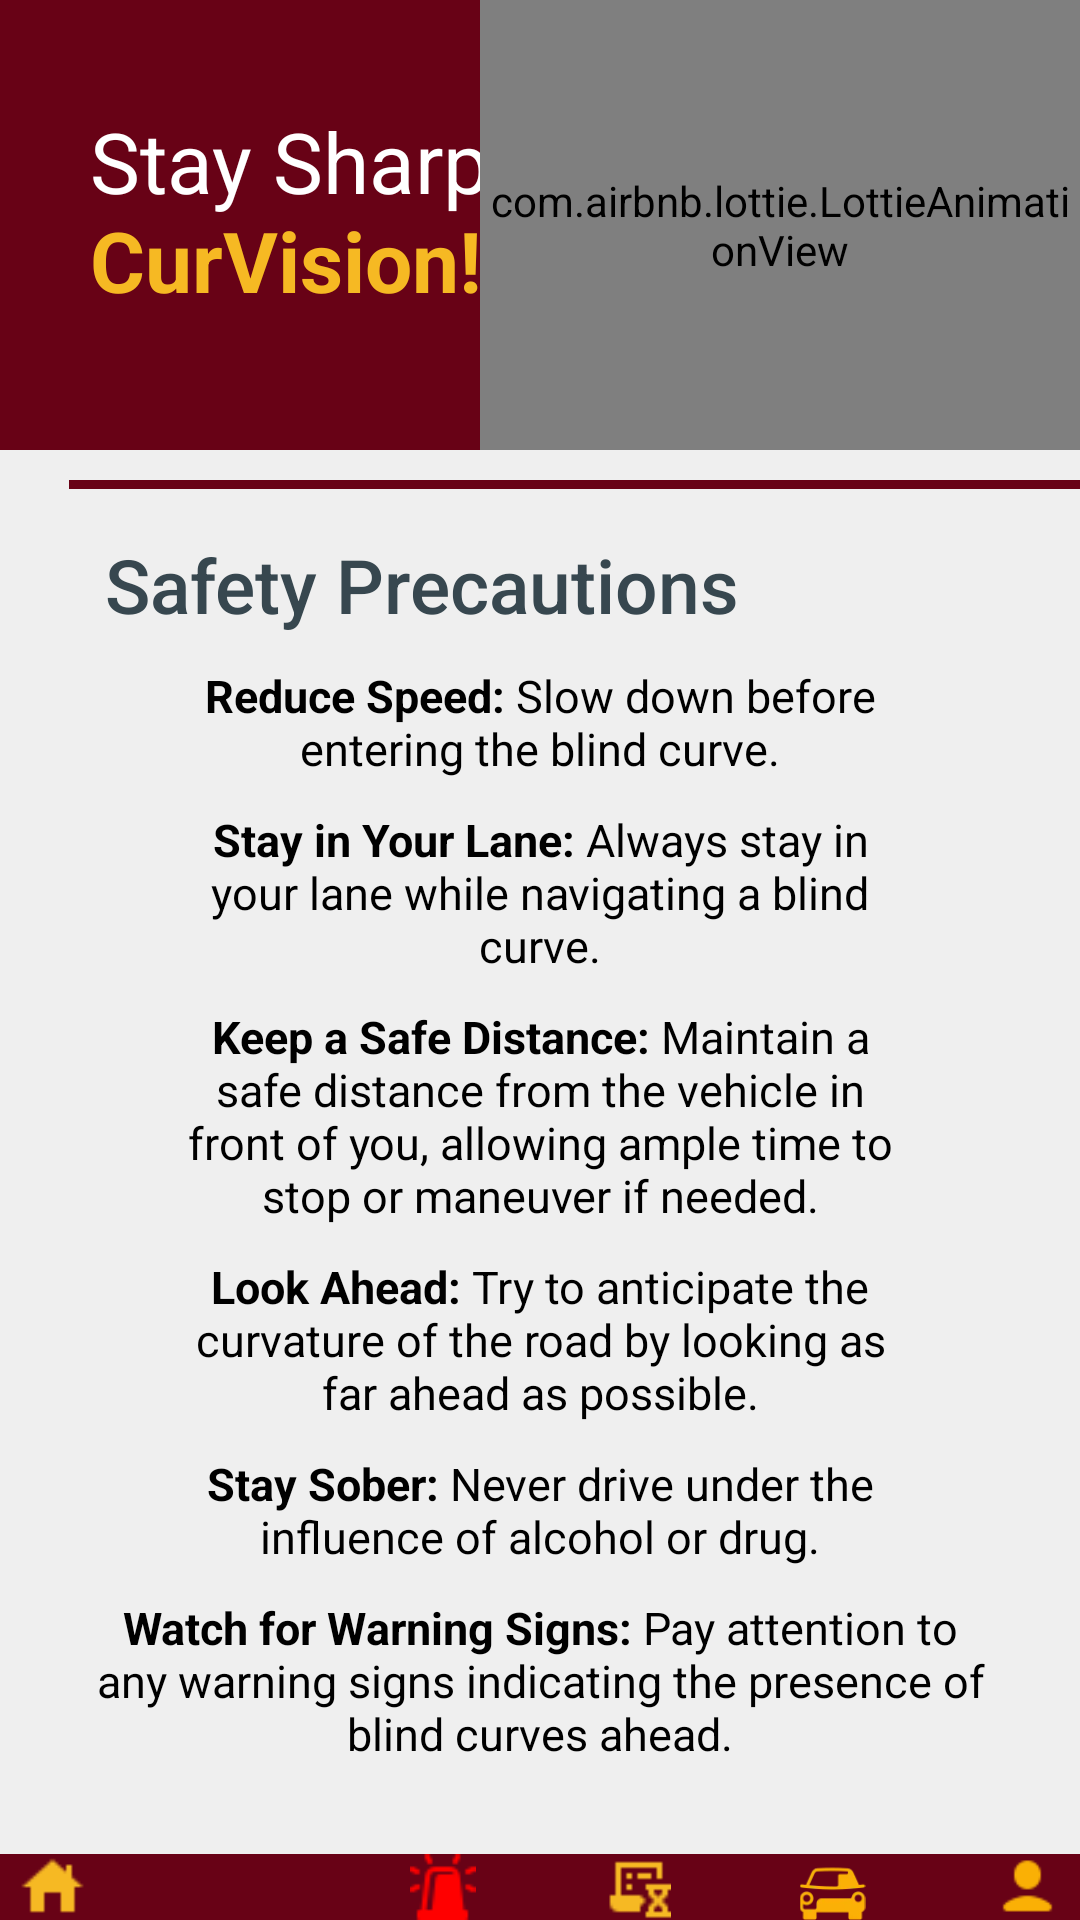

Produce the Android XML layout that renders to this screen, including the resource entries it uses.
<!-- AndroidManifest.xml: application theme Theme.Intro.NoActionBar -->
<!-- res/layout/emergencypage.xml -->
<?xml version="1.0" encoding="utf-8"?>
<LinearLayout xmlns:android="http://schemas.android.com/apk/res/android"
    xmlns:tools="http://schemas.android.com/tools"
    xmlns:app="http://schemas.android.com/apk/res-auto"
    android:layout_width="match_parent"
    android:layout_height="match_parent"
    android:orientation="vertical"
    android:background="@color/bg">


    <RelativeLayout
        android:layout_width="match_parent"
        android:layout_height="150dp"
        android:background="@color/maroon">

        <TextView
            android:layout_width="wrap_content"
            android:layout_height="wrap_content"
            android:layout_marginStart="30dp"
            android:layout_marginTop="35dp"
            android:text="@string/emergency_quote"
            android:textColor="@color/white"
            android:textSize="28sp"
            tools:ignore="RelativeOverlap" />


        <com.airbnb.lottie.LottieAnimationView
            android:layout_width="200dp"
            android:layout_height="150dp"
            app:lottie_autoPlay="true"
            app:lottie_loop="true"
            android:layout_alignParentEnd="true"
            app:lottie_fileName="emergency.json" />



    </RelativeLayout>

    <LinearLayout
        android:layout_width="wrap_content"
        android:layout_height="wrap_content">

        <ImageView
            android:layout_width="wrap_content"
            android:layout_height="wrap_content"
            android:layout_marginStart="23dp"
            android:layout_marginTop="10dp"
            android:contentDescription="@string/todo"
            android:src="@drawable/line"
            tools:ignore="ImageContrastCheck" />
    </LinearLayout>

    <ScrollView
        android:layout_width="350dp"
        android:layout_height="440dp"
        android:layout_marginTop="15dp"
        android:layout_gravity="center">

        <LinearLayout
            android:layout_width="match_parent"
            android:layout_height="0dp"
            android:orientation="vertical"
            tools:ignore="UseCompoundDrawables">



            <TextView
                android:layout_width="wrap_content"
                android:layout_height="wrap_content"
                android:layout_marginStart="30dp"
                android:layout_marginTop="0dp"
                android:fontFamily="sans-serif-medium"
                android:text="@string/safety_precautions"
                android:textColor="#37474F"
                android:textSize="25sp" />

            <TextView
                android:layout_width="300dp"
                android:layout_height="wrap_content"
                android:layout_gravity="center"
                android:layout_marginTop="10dp"
                android:gravity="center"
                android:text="@string/sp1"
                android:textColor="@color/black"
                android:textSize="15sp"
                tools:ignore="TextSizeCheck" />

            <TextView
                android:layout_width="300dp"
                android:layout_height="wrap_content"
                android:layout_gravity="center"
                android:layout_marginTop="10dp"
                android:gravity="center"
                android:text="@string/sp2"
                android:textColor="@color/black"
                android:textSize="15sp"
                tools:ignore="TextSizeCheck" />

            <TextView
                android:layout_width="300dp"
                android:layout_height="wrap_content"
                android:layout_gravity="center"
                android:layout_marginTop="10dp"
                android:gravity="center"
                android:text="@string/sp3"
                android:textColor="@color/black"
                android:textSize="15sp"
                tools:ignore="TextSizeCheck" />

            <TextView
                android:layout_width="300dp"
                android:layout_height="wrap_content"
                android:layout_gravity="center"
                android:layout_marginTop="10dp"
                android:gravity="center"
                android:text="@string/sp4"
                android:textColor="@color/black"
                android:textSize="15sp"
                tools:ignore="TextSizeCheck" />

            <TextView
                android:layout_width="300dp"
                android:layout_height="wrap_content"
                android:layout_gravity="center"
                android:layout_marginTop="10dp"
                android:gravity="center"
                android:text="@string/sp5"
                android:textColor="@color/black"
                android:textSize="15sp"
                tools:ignore="TextSizeCheck" />

            <TextView
                android:layout_width="300dp"
                android:layout_height="wrap_content"
                android:layout_gravity="center"
                android:layout_marginTop="10dp"
                android:gravity="center"
                android:text="@string/sp6"
                android:textColor="@color/black"
                android:textSize="15sp"
                tools:ignore="TextSizeCheck" />

        </LinearLayout>
    </ScrollView>

    <RelativeLayout
        android:layout_width="match_parent"
        android:layout_height="match_parent"
        android:orientation="horizontal"
        android:gravity="center">

        <LinearLayout
            android:layout_width="match_parent"
            android:layout_height="100dp"
            android:orientation="horizontal">

            <LinearLayout
                android:layout_width="wrap_content"
                android:layout_height="100dp"
                android:orientation="vertical">

                <LinearLayout
                    android:layout_width="match_parent"
                    android:layout_height="50dp"
                    android:orientation="horizontal">

                    <TextView
                        android:layout_width="wrap_content"
                        android:layout_height="wrap_content"
                        android:layout_marginStart="25dp"
                        android:layout_marginTop="15dp"
                        android:text="@string/cdrrmo_danao_city"
                        android:textColor="@color/black"
                        android:textSize="15sp"
                        android:textStyle="bold"
                        tools:ignore="RelativeOverlap" />

                    <TextView
                        android:layout_width="wrap_content"
                        android:layout_height="wrap_content"
                        android:layout_marginStart="25dp"
                        android:layout_marginTop="13dp"
                        android:text="@string/_0930_822_7211"
                        android:textColor="@color/black"
                        android:textSize="10sp"
                        android:textStyle="bold"
                        tools:ignore="RelativeOverlap,SmallSp" />

                </LinearLayout>

                <LinearLayout
                    android:layout_width="match_parent"
                    android:layout_height="50dp"
                    android:orientation="horizontal">

                    <TextView
                        android:layout_width="wrap_content"
                        android:layout_height="wrap_content"
                        android:layout_marginStart="25dp"
                        android:layout_marginTop="15dp"
                        android:text="@string/nationwide_emergency_hotline"
                        android:textColor="@color/black"
                        android:textSize="15sp"
                        android:textStyle="bold"
                        tools:ignore="RelativeOverlap" />

                    <TextView
                        android:layout_width="wrap_content"
                        android:layout_height="wrap_content"
                        android:layout_marginStart="25dp"
                        android:layout_marginTop="13dp"
                        android:text="@string/call_911"
                        android:textColor="@color/black"
                        android:textSize="10sp"
                        android:textStyle="bold"
                        tools:ignore="RelativeOverlap,SmallSp" />

                </LinearLayout>

            </LinearLayout>

            <LinearLayout
                android:layout_width="match_parent"
                android:layout_height="match_parent"
                android:gravity="center">

                <ImageView
                    android:id="@+id/callButton"
                    android:layout_width="60dp"
                    android:layout_height="60dp"
                    android:layout_marginEnd="0dp"
                    android:layout_marginBottom="0dp"
                    android:contentDescription="@string/todo"
                    android:src="@drawable/call"
                    tools:ignore="ImageContrastCheck" />

            </LinearLayout>

        </LinearLayout>




        <LinearLayout
            android:id="@+id/linearLayout"
            android:layout_width="match_parent"
            android:layout_height="50dp"
            android:layout_alignParentBottom="true"
            android:background="@drawable/frame3"
            android:gravity="center"
            android:orientation="horizontal">

            <ImageView
                android:id="@+id/home_icon"
                android:layout_width="25dp"
                android:layout_height="match_parent"
                android:layout_marginEnd="40dp"
                android:background="@drawable/ripple_effect"
                android:contentDescription="@string/todo"
                android:src="@drawable/home_icon" />

            <ImageView
                android:id="@+id/loc_icon"
                android:layout_width="25dp"
                android:layout_height="match_parent"
                android:layout_marginEnd="40dp"
                android:background="@drawable/ripple_effect"
                android:contentDescription="@string/todo"
                android:src="@drawable/loc_icon" />

            <ImageView
                android:layout_width="25dp"
                android:layout_height="match_parent"
                android:layout_marginEnd="40dp"
                android:background="@drawable/ripple_effect"
                android:contentDescription="@string/todo"
                android:src="@drawable/redemergency" />

            <ImageView
                android:id="@+id/history_icon"
                android:layout_width="25dp"
                android:layout_height="match_parent"
                android:layout_marginEnd="40dp"
                android:background="@drawable/ripple_effect"
                android:contentDescription="@string/todo"
                android:src="@drawable/history_icon" />

            <ImageView
                android:id="@+id/car_icon"
                android:layout_width="25dp"
                android:layout_height="match_parent"
                android:layout_marginEnd="40dp"
                android:background="@drawable/ripple_effect"
                android:contentDescription="@string/todo"
                android:src="@drawable/car_icon" />

            <ImageView
                android:id="@+id/prof_icon"
                android:layout_width="25dp"
                android:layout_height="match_parent"
                android:background="@drawable/ripple_effect"
                android:contentDescription="@string/todo"
                android:src="@drawable/prof" />
        </LinearLayout>
    </RelativeLayout>
</LinearLayout>
<!-- resources referenced by this layout -->
<resources>
  <color name="bg">#EFEFEF</color>
  <color name="black">#FF000000</color>
  <color name="maroon">#680216</color>
  <color name="white">#FFFFFF</color>
  <!-- drawable call: webp bitmap (drawable, 6044 bytes) -->
  <!-- drawable car_icon: webp bitmap (drawable, 1336 bytes) -->
  <!-- drawable frame3 (drawable) -->
  <vector xmlns:android="http://schemas.android.com/apk/res/android"
      android:width="360dp"
      android:height="44dp"
      android:viewportWidth="360"
      android:viewportHeight="44">
      <path
          android:fillColor="#FF680216"
          android:pathData="M0 0H360V44H0z"/>
  </vector>
  <!-- drawable history_icon: png bitmap (drawable, 259 bytes) -->
  <!-- drawable home_icon: png bitmap (drawable, 311 bytes) -->
  <!-- drawable line (drawable) -->
  <vector xmlns:android="http://schemas.android.com/apk/res/android"
      android:width="350dp"
      android:height="3dp"
      android:viewportWidth="300"
      android:viewportHeight="3">
      <path
          android:strokeColor="#FF680216"
          android:strokeWidth="3"
          android:pathData="M0 1.5L300 1.5"/>
  </vector>
  <!-- drawable prof: png bitmap (drawable, 397 bytes) -->
  <!-- drawable redemergency: png bitmap (drawable, 501 bytes) -->
  <!-- drawable ripple_effect (drawable) -->
  <?xml version="1.0" encoding="utf-8"?>
  <ripple xmlns:android="http://schemas.android.com/apk/res/android"
      android:color="#FF0000">
  
  
      <item>
          <shape android:shape="rectangle">
              <solid android:color="@color/maroon"/>
              <corners android:radius="0dp"/>
          </shape>
      </item>
  </ripple>
  <string name="_0930_822_7211">Call : 0930 822 7211</string>
  <string name="call_911">Call: 911</string>
  <string name="cdrrmo_danao_city">CDRRMO-Danao City</string>
  <string name="emergency_quote">Stay Sharp with\n<font color="#F6B923"><b>CurVision!</b></font></string>
  <string name="nationwide_emergency_hotline">Nationwide Emergency Hotline</string>
  <string name="safety_precautions">Safety Precautions</string>
  <string name="sp1"><b>Reduce Speed:</b> Slow down before\nentering the blind curve.</string>
  <string name="sp2"><b>Stay in Your Lane:</b> Always stay in\nyour lane while navigating a blind\ncurve.</string>
  <string name="sp3"><b>Keep a Safe Distance:</b> Maintain a\nsafe distance from the vehicle in\nfront of you, allowing ample time to\nstop or maneuver if needed.</string>
  <string name="sp4"><b>Look Ahead:</b> Try to anticipate the\ncurvature of the road by looking as\nfar ahead as possible.</string>
  <string name="sp5"><b>Stay Sober:</b> Never drive under the\ninfluence of alcohol or drug.</string>
  <string name="sp6"><b>Watch for Warning Signs:</b> Pay attention to any warning signs indicating the presence of blind curves ahead.</string>
  <string name="todo">TODO</string>
  <style name="Theme.Intro.NoActionBar" parent="Theme.MaterialComponents.DayNight.NoActionBar">
          
          <item name="colorPrimary">@color/maroon</item>
          <item name="colorPrimaryVariant">@color/yellow</item>
          <item name="colorOnPrimary">@color/white</item>
          
          <item name="colorSecondary">@color/grey1</item>
          <item name="colorSecondaryVariant">@color/yellow</item>
          <item name="colorOnSecondary">@color/black</item>
          
          <item name="android:statusBarColor">@color/maroon</item>
          
      </style>
  <color name="yellow">#F6B923</color>
  <color name="grey1">#656565</color>
</resources>
